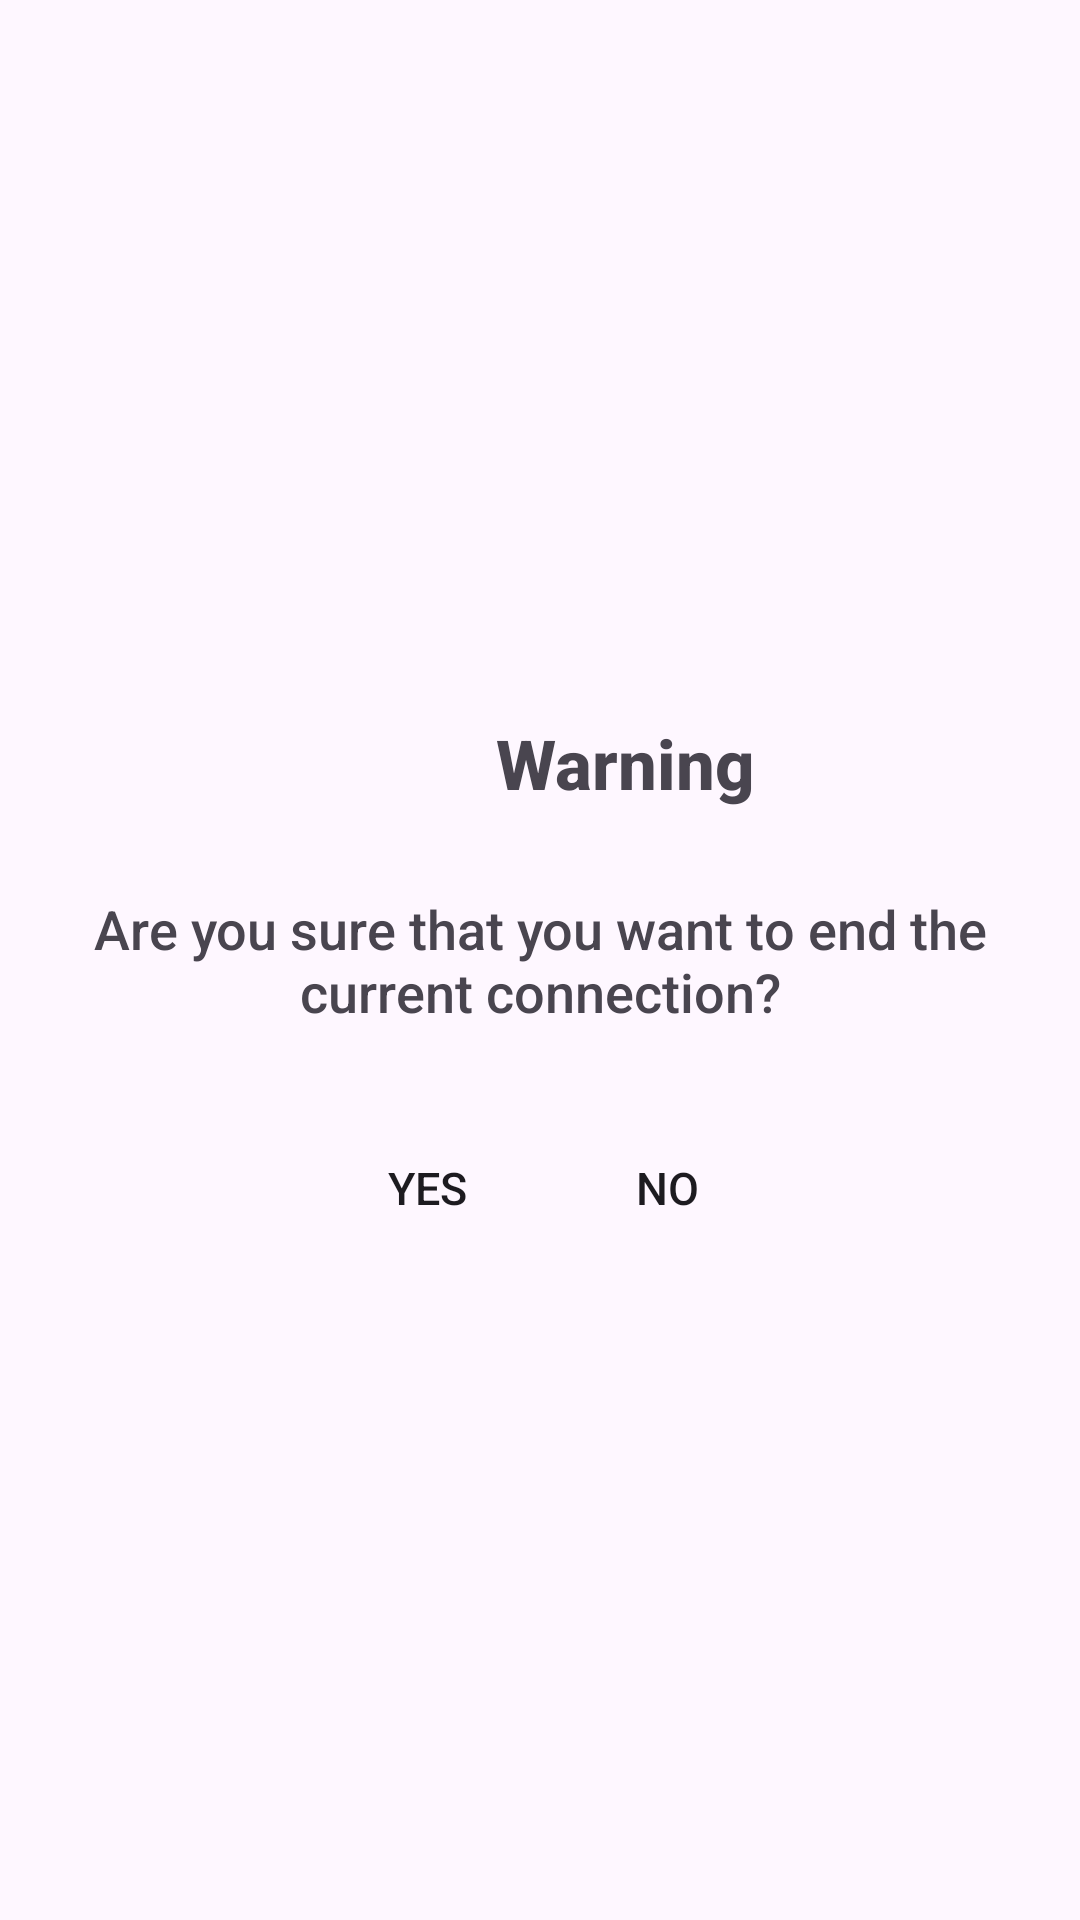

Android layout source for this screen:
<!-- AndroidManifest.xml: application theme Theme.CleverEar -->
<!-- res/layout/layout_alert_dialog_end_connection_fragment.xml -->
<?xml version="1.0" encoding="utf-8"?>
<layout xmlns:tools="http://schemas.android.com/tools"
    xmlns:app="http://schemas.android.com/apk/res-auto"
    xmlns:android="http://schemas.android.com/apk/res/android">
    <data>
        <import type="com.alcanl.cleverear.fragment.ActiveConnectionDialogListenersViewModelFragment"/>
        <variable name="viewModel" type="ActiveConnectionDialogListenersViewModelFragment" />
    </data>
    <androidx.constraintlayout.widget.ConstraintLayout
        android:layout_width="match_parent"
        android:layout_height="match_parent">

        <androidx.constraintlayout.widget.ConstraintLayout
            android:layout_width="0dp"
            android:layout_height="200dp"
            app:layout_constraintBottom_toBottomOf="parent"
            app:layout_constraintEnd_toEndOf="parent"
            app:layout_constraintHorizontal_bias="0.0"
            app:layout_constraintStart_toStartOf="parent"
            app:layout_constraintTop_toTopOf="parent"
            tools:ignore="TextSizeCheck">

            <TextView
                android:layout_width="0dp"
                android:layout_height="wrap_content"
                android:fontFamily="sans-serif-medium"
                android:layout_margin="10dp"
                android:text="@string/dialog_already_connected_message"
                android:textAlignment="center"
                android:textColor="@color/ap_black"
                android:textSize="18sp"
                app:layout_constraintBottom_toBottomOf="parent"
                app:layout_constraintEnd_toEndOf="parent"
                app:layout_constraintStart_toStartOf="parent"
                app:layout_constraintTop_toTopOf="parent" />

            <Button
                android:layout_width="wrap_content"
                android:layout_height="wrap_content"
                android:background="#00FFFFFF"
                android:backgroundTint="@color/design_default_color_secondary_variant"
                android:onClick="@{()-> viewModel.handleNegativeButton()}"
                android:text="@string/dialog_no"
                android:textColor="@color/ap_black"
                android:textSize="15sp"
                app:layout_constraintBottom_toBottomOf="parent"
                app:layout_constraintEnd_toEndOf="parent"
                app:layout_constraintHorizontal_bias="0.656"
                app:layout_constraintStart_toStartOf="parent"
                app:layout_constraintTop_toTopOf="parent"
                app:layout_constraintVertical_bias="1.0" />

            <ImageView
                android:id="@+id/imageView"
                android:layout_width="30dp"
                android:layout_height="30dp"
                app:layout_constraintBottom_toBottomOf="parent"
                app:layout_constraintEnd_toEndOf="parent"
                app:layout_constraintHorizontal_bias="0.393"
                app:layout_constraintStart_toStartOf="parent"
                app:layout_constraintTop_toTopOf="parent"
                app:layout_constraintVertical_bias="0.111"
                app:srcCompat="@drawable/icon_warning"
                tools:ignore="ContentDescription" />

            <Button
                android:layout_width="wrap_content"
                android:layout_height="wrap_content"
                android:background="#00FFFFFF"
                android:backgroundTint="@color/design_default_color_secondary_variant"
                android:onClick="@{()-> viewModel.handlePositiveButton()}"
                android:text="@string/dialog_yes"
                android:textColor="@color/ap_black"
                android:textSize="15sp"
                app:layout_constraintBottom_toBottomOf="parent"
                app:layout_constraintEnd_toEndOf="parent"
                app:layout_constraintHorizontal_bias="0.362"
                app:layout_constraintStart_toStartOf="parent"
                app:layout_constraintTop_toTopOf="parent"
                app:layout_constraintVertical_bias="1.0" />

            <TextView
                android:layout_width="wrap_content"
                android:layout_height="wrap_content"
                android:fontFamily="sans-serif-medium"
                android:text="@string/alert_dialog_connection_problem_title"
                android:textAlignment="center"
                android:textColor="@color/ap_black"
                android:textSize="23sp"
                android:textStyle="bold"
                app:layout_constraintBottom_toBottomOf="parent"
                app:layout_constraintEnd_toEndOf="parent"
                app:layout_constraintHorizontal_bias="0.051"
                app:layout_constraintStart_toEndOf="@+id/imageView"
                app:layout_constraintTop_toTopOf="parent"
                app:layout_constraintVertical_bias="0.112" />
        </androidx.constraintlayout.widget.ConstraintLayout>
    </androidx.constraintlayout.widget.ConstraintLayout>
</layout>
<!-- resources referenced by this layout -->
<resources>
  <color name="design_default_color_secondary_variant">#018786</color>
  <string name="alert_dialog_connection_problem_title" translatable="true">Warning</string>
  <string name="dialog_already_connected_message" translatable="true">Are you sure that you want to end the current connection?</string>
  <string name="dialog_no" translatable="true">No</string>
  <string name="dialog_yes" translatable="true">Yes</string>
  <style name="Theme.CleverEar" parent="Base.Theme.CleverEar">
          
          <item name="android:navigationBarColor">@android:color/transparent</item>
          <item name="android:statusBarColor">@android:color/transparent</item>
          <item name="android:windowLightStatusBar">?attr/isLightTheme</item>
          <item name="android:windowAnimationStyle">@style/SlideActivityAnimation</item>
          <item name="android:forceDarkAllowed" tools:targetApi="q">false</item>
          <item name="android:windowIsTranslucent">true</item>
      </style>
  <style name="Base.Theme.CleverEar" parent="Theme.Material3.DayNight.NoActionBar">
          
          
          <item name="android:windowAnimationStyle">@style/SlideActivityAnimation</item>
          <item name="android:forceDarkAllowed" tools:targetApi="q">false</item>
      </style>
  <style name="SlideActivityAnimation" parent="@android:style/Animation.Activity">
          <item name="android:activityOpenEnterAnimation">@anim/slide_in</item>
          <item name="android:activityCloseEnterAnimation">@anim/slide_in</item>
          <item name="android:activityOpenExitAnimation">@anim/slide_out</item>
          <item name="android:activityCloseExitAnimation">@anim/slide_out</item>
      </style>
</resources>
